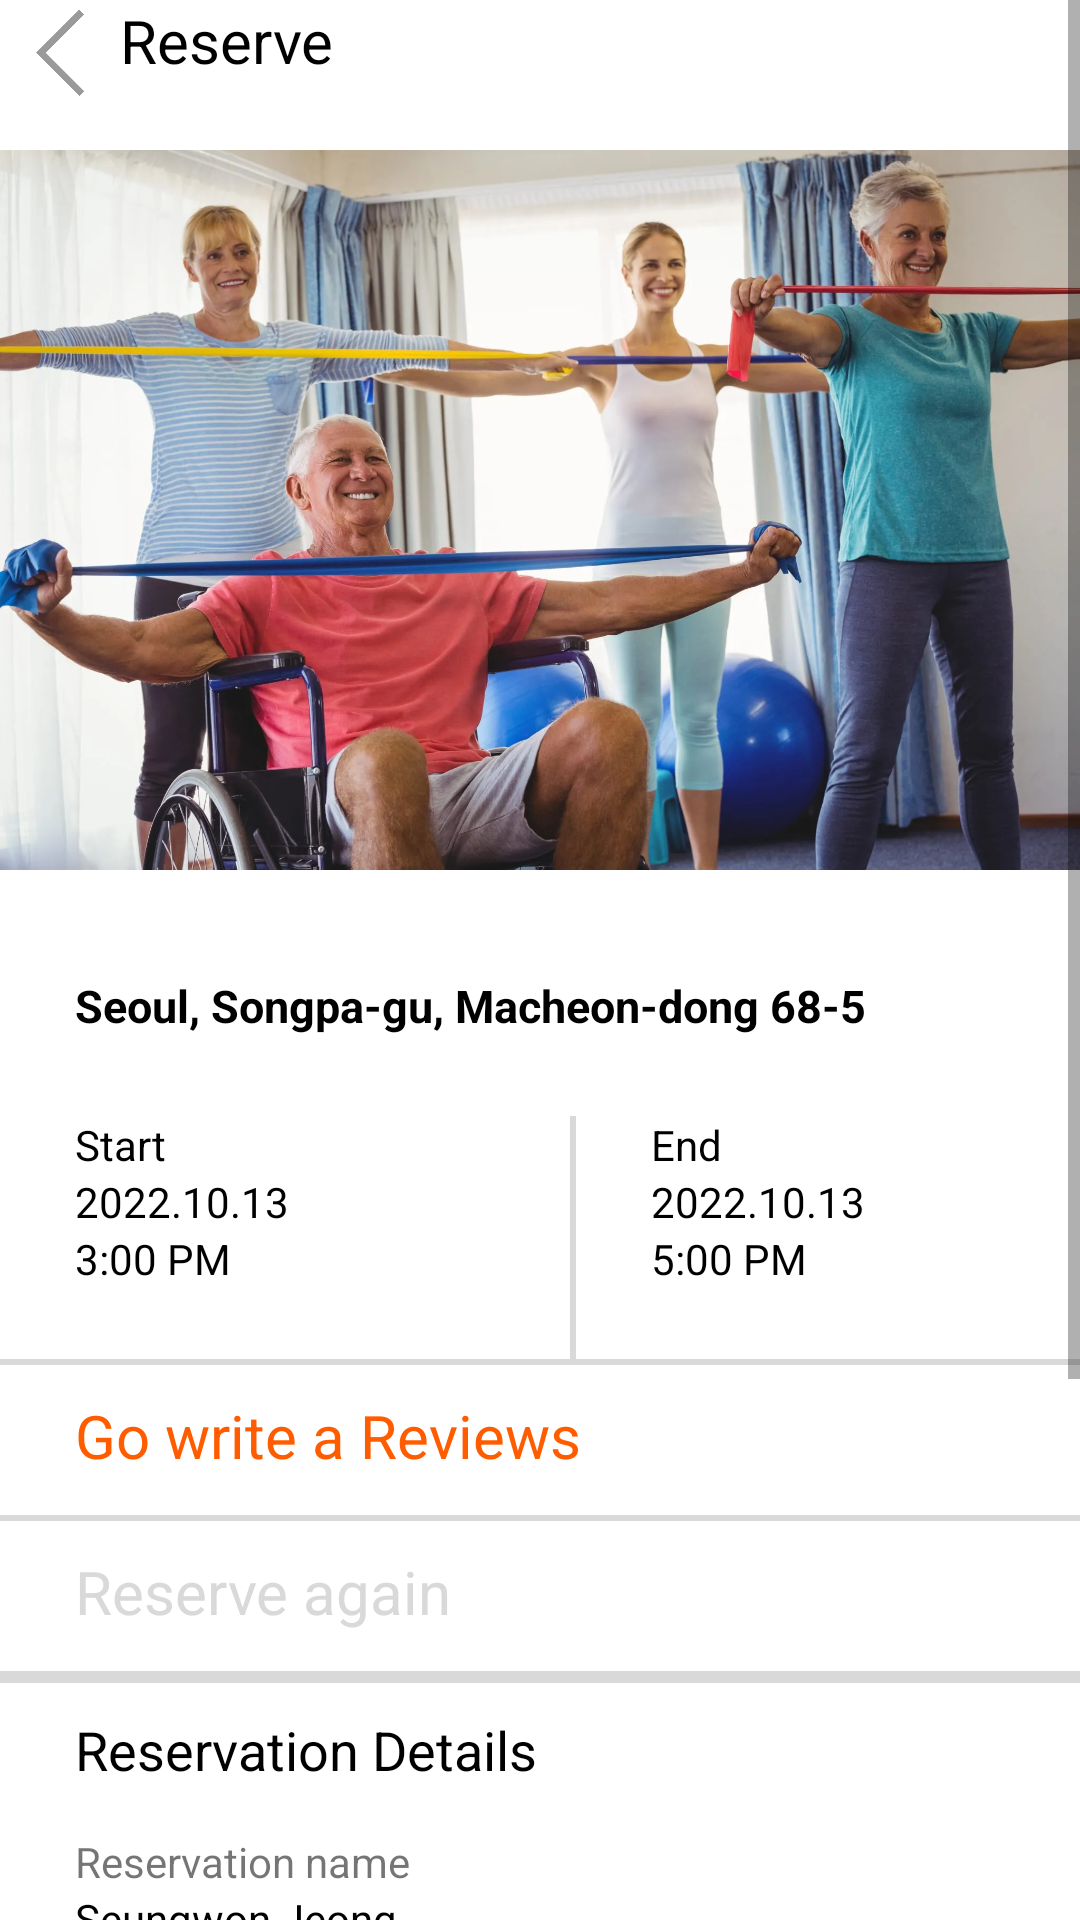

Layout XML and referenced resources for this Android screen:
<!-- AndroidManifest.xml: application theme Theme.Gdsc_lets -->
<!-- res/layout/activity_reserve_detail.xml -->
<?xml version="1.0" encoding="utf-8"?>
<androidx.constraintlayout.widget.ConstraintLayout xmlns:android="http://schemas.android.com/apk/res/android"
    xmlns:app="http://schemas.android.com/apk/res-auto"
    xmlns:tools="http://schemas.android.com/tools"
    android:layout_width="match_parent"
    android:layout_height="match_parent"
    tools:context=".ReserveDetailActivity">
    <ScrollView
        android:id="@+id/scrollView2"
        android:layout_width="match_parent"
        android:layout_height="match_parent"
        app:layout_constraintBottom_toBottomOf="parent"
        app:layout_constraintEnd_toEndOf="parent"
        app:layout_constraintStart_toStartOf="parent"
        app:layout_constraintTop_toTopOf="parent">

        <LinearLayout
            android:layout_width="match_parent"
            android:layout_height="wrap_content"
            android:orientation="vertical">

            <LinearLayout
                android:layout_width="match_parent"
                android:layout_height="match_parent"
                android:orientation="horizontal">

                <ImageButton
                    android:id="@+id/imageButton20"
                    android:layout_width="40dp"
                    android:layout_height="35dp"
                    android:adjustViewBounds="true"
                    android:background="#00FFFFFF"
                    android:scaleType="fitCenter"
                    app:srcCompat="@drawable/prebutton"
                    tools:ignore="MissingConstraints" />

                <TextView
                    android:id="@+id/textView83"
                    android:layout_width="wrap_content"
                    android:layout_height="wrap_content"
                    android:layout_weight="1"
                    android:textSize="20dp"
                    android:textColor="@color/black"
                    android:text="Reserve" />
            </LinearLayout>

            <ImageView
                android:id="@+id/imageView3"
                android:layout_width="match_parent"
                android:layout_height="270dp"
                app:srcCompat="@drawable/kakaotalk_20230114_194938526_17" />


            <TextView
                android:id="@+id/textView11"
                android:layout_width="match_parent"
                android:layout_height="47dp"
                android:layout_marginLeft="25dp"
                android:layout_marginTop="20dp"
                android:text="Seoul, Songpa-gu, Macheon-dong 68-5"
                android:textColor="@color/black"
                android:textSize="15dp"
                android:textStyle="bold" />


            <LinearLayout
                android:layout_width="match_parent"
                android:layout_height="81dp"
                android:orientation="horizontal">


                <LinearLayout
                    android:layout_width="165dp"
                    android:layout_height="match_parent"
                    android:layout_marginLeft="25dp"
                    android:orientation="vertical">

                    <TextView
                        android:id="@+id/textView84"
                        android:layout_width="match_parent"
                        android:layout_height="wrap_content"
                        android:text="Start"
                        android:textColor="@color/black" />

                    <TextView
                        android:id="@+id/textView85"
                        android:layout_width="match_parent"
                        android:layout_height="wrap_content"
                        android:text="2022.10.13"
                        android:textColor="@color/black" />

                    <TextView
                        android:id="@+id/textView86"
                        android:layout_width="match_parent"
                        android:layout_height="wrap_content"
                        android:text="3:00 PM"
                        android:textColor="@color/black" />
                </LinearLayout>

                <View
                    android:layout_width="2dp"
                    android:layout_height="match_parent"
                    android:layout_centerInParent="true"
                    android:background="#D9D9D9" />

                <LinearLayout
                    android:layout_width="match_parent"
                    android:layout_height="match_parent"
                    android:layout_marginLeft="25dp"
                    android:orientation="vertical">

                    <TextView
                        android:id="@+id/textView90"
                        android:layout_width="match_parent"
                        android:layout_height="wrap_content"
                        android:text="End"
                        android:textColor="@color/black" />

                    <TextView
                        android:id="@+id/textView91"
                        android:layout_width="match_parent"
                        android:layout_height="wrap_content"
                        android:text="2022.10.13"
                        android:textColor="@color/black" />

                    <TextView
                        android:id="@+id/textView92"
                        android:layout_width="match_parent"
                        android:layout_height="wrap_content"
                        android:text="5:00 PM"
                        android:textColor="@color/black" />
                </LinearLayout>


            </LinearLayout>

            <View
                android:id="@+id/view3"
                android:layout_width="match_parent"
                android:layout_height="2dp"
                android:layout_centerInParent="true"
                android:background="#D9D9D9" />

            <TextView
                android:id="@+id/textView13"
                android:layout_width="match_parent"
                android:layout_height="30dp"
                android:text="Go write a Reviews"
                android:layout_marginTop="10dp"
                android:layout_marginBottom="10dp"
                android:layout_marginLeft="25dp"
                android:textColor="#FF5C00"
                android:textSize="20dp" />

            <View
                android:id="@+id/view4"
                android:layout_width="match_parent"
                android:layout_height="2dp"
                android:layout_centerInParent="true"
                android:background="#D9D9D9" />

            <TextView
                android:id="@+id/textView93"
                android:layout_width="match_parent"
                android:layout_height="30dp"
                android:text="Reserve again"
                android:layout_marginTop="10dp"
                android:layout_marginLeft="25dp"
                android:layout_marginBottom="10dp"
                android:textColor="#D9D9D9"
                android:textSize="20dp" />

            <View
                android:id="@+id/view5"
                android:layout_width="match_parent"
                android:layout_height="4dp"
                android:layout_centerInParent="true"
                android:background="#D9D9D9" />

            <LinearLayout
                android:layout_width="match_parent"
                android:layout_height="220dp"
                android:layout_marginLeft="25dp"
                android:orientation="vertical">

                <TextView
                    android:id="@+id/textView94"
                    android:layout_width="match_parent"
                    android:layout_height="30dp"
                    android:layout_marginTop="10dp"
                    android:layout_marginBottom="10dp"
                    android:text="Reservation Details"
                    android:textColor="@color/black"
                    android:textSize="18dp" />

                <TextView
                    android:id="@+id/textView95"
                    android:layout_width="match_parent"
                    android:layout_height="wrap_content"
                    android:text="Reservation name"
                    android:textSize="14dp" />

                <TextView
                    android:id="@+id/textView96"
                    android:layout_width="match_parent"
                    android:layout_height="wrap_content"
                    android:text="Seungwon Jeong"
                    android:textColor="@color/black"
                    android:textSize="14dp" />

                <TextView
                    android:id="@+id/textView97"
                    android:layout_width="match_parent"
                    android:layout_height="wrap_content"
                    android:layout_marginTop="20dp"
                    android:text="Number of people"
                    android:textSize="14dp" />

                <TextView
                    android:id="@+id/textView98"
                    android:layout_width="match_parent"
                    android:layout_height="wrap_content"
                    android:text="14 people"
                    android:textColor="@color/black"
                    android:textSize="14dp" />
            </LinearLayout>

            <com.google.android.material.appbar.MaterialToolbar
                android:id="@+id/materialToolbar7"
                android:layout_width="match_parent"
                android:layout_height="110dp"
                android:background="#F5F5F5"
                android:minHeight="?attr/actionBarSize"
                android:theme="?attr/actionBarTheme"
                app:layout_constraintTop_toBottomOf="@+id/scrollView2">


                <Button
                    android:id="@+id/button15"
                    android:layout_width="110dp"
                    android:layout_height="wrap_content"
                    android:layout_marginLeft="250dp"
                    android:backgroundTint="#FF5C00"
                    android:text="Confirm" />

            </com.google.android.material.appbar.MaterialToolbar>


        </LinearLayout>


    </ScrollView>


</androidx.constraintlayout.widget.ConstraintLayout>
<!-- resources referenced by this layout -->
<resources>
  <!-- drawable kakaotalk_20230114_194938526_17: webp bitmap (drawable, 152114 bytes) -->
  <!-- drawable prebutton: png bitmap (drawable, 25394 bytes) -->
  <style name="Theme.Gdsc_lets" parent="Theme.MaterialComponents.DayNight.DarkActionBar">
          
          <item name="windowNoTitle">true</item>
          <item name="colorPrimary">@color/purple_500</item>
          <item name="colorPrimaryVariant">@color/purple_700</item>
          <item name="colorOnPrimary">@color/white</item>
          
          <item name="colorSecondary">@color/teal_200</item>
          <item name="colorSecondaryVariant">@color/teal_700</item>
          <item name="colorOnSecondary">@color/black</item>
          
          <item name="android:statusBarColor">?attr/colorPrimaryVariant</item>
          
      </style>
  <!-- not gathered from this repository: default colours our renderer supplied (Android Studio template values) -->
  <color name="purple_500">#FF6200EE</color>
  <color name="purple_700">#FF3700B3</color>
  <color name="teal_200">#FF03DAC5</color>
  <color name="teal_700">#FF018786</color>
  <color name="black">#FF000000</color>
  <color name="white">#FFFFFFFF</color>
</resources>
